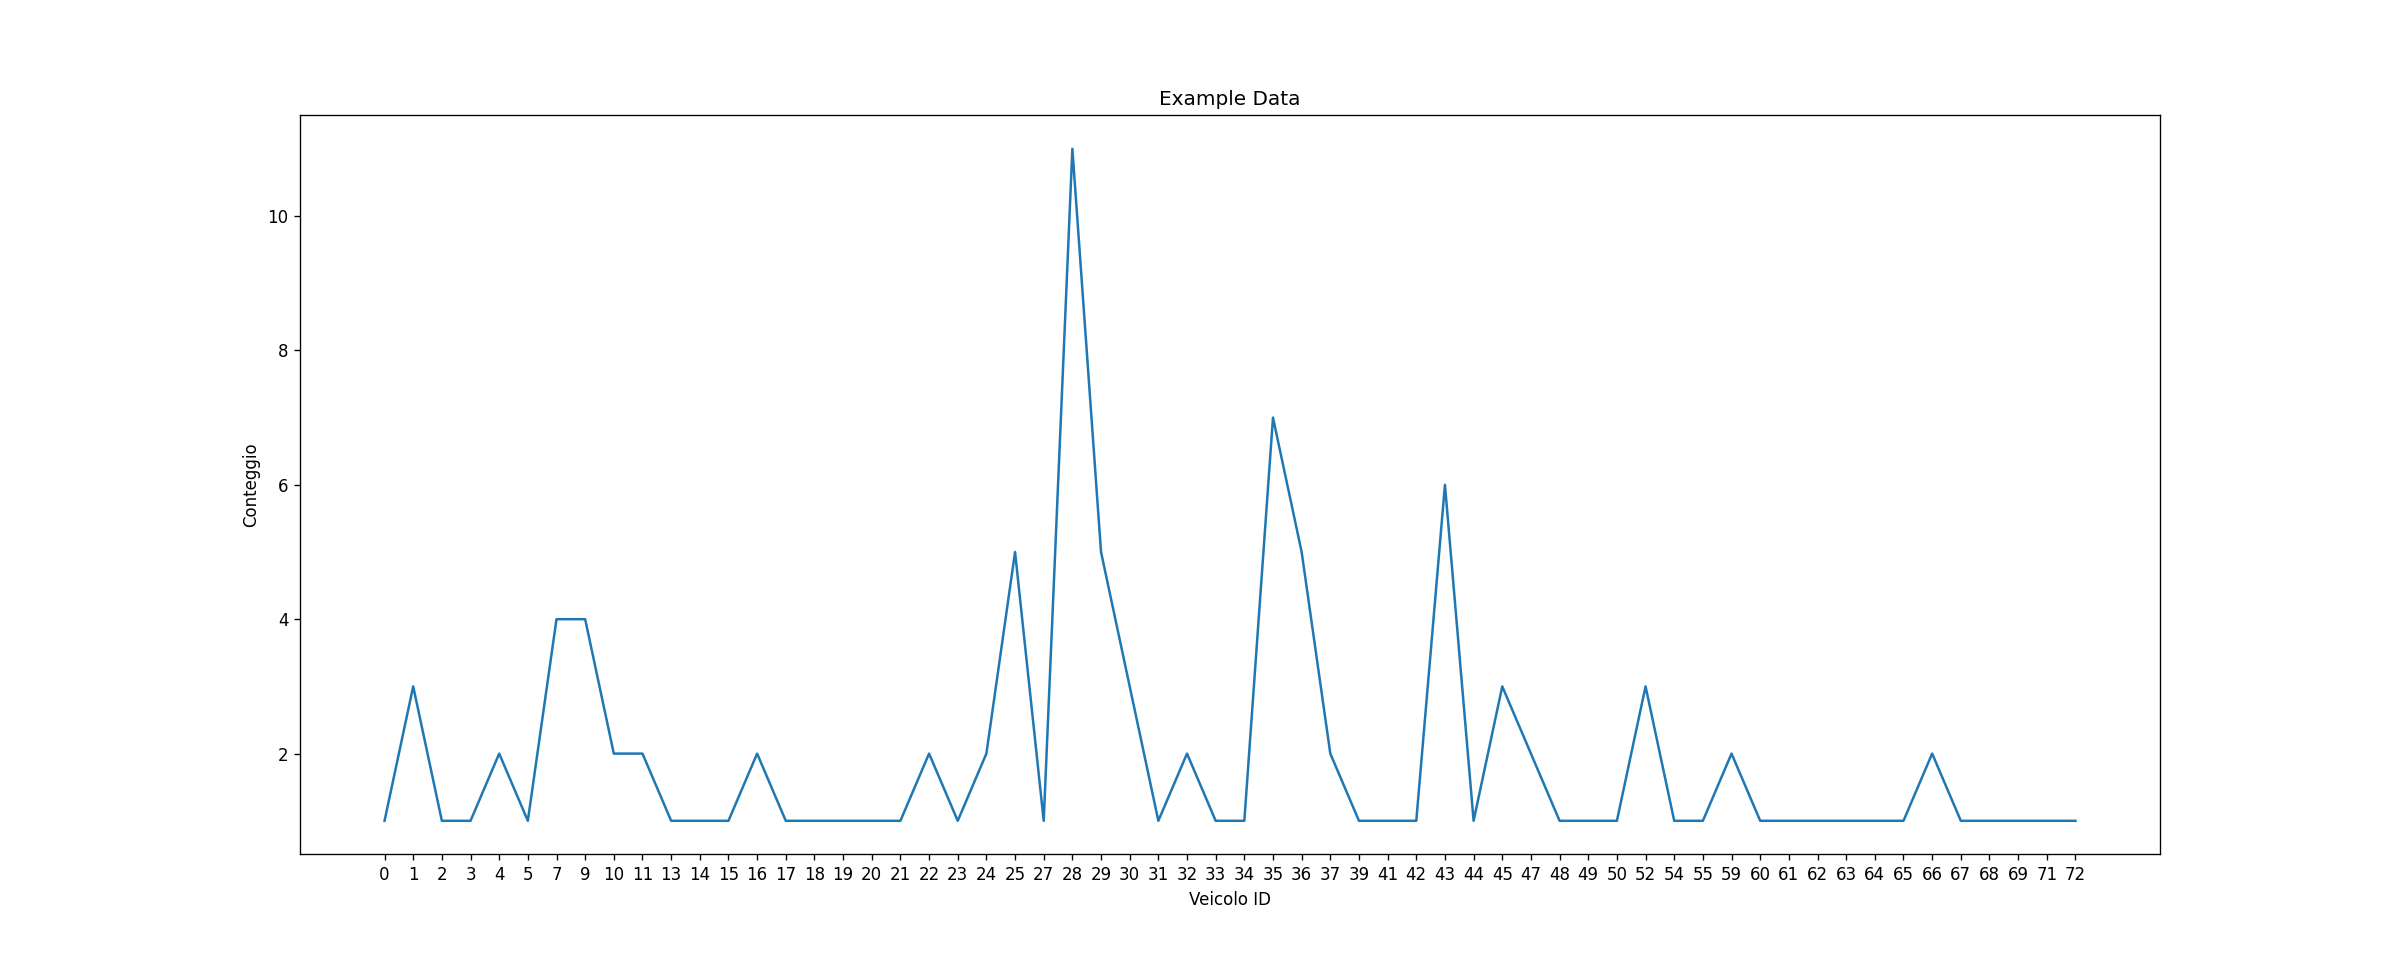

The file beside this chart, header and first rows:
vehicleID, parkingAreaID
0, parkingArea_84823308_0_834
1, parkingArea_8922291#0_0_762
1, parkingArea_8922291#0_0_762
1, parkingArea_8922291#0_0_762
2, parkingArea_283537380#1_0_469
3, parkingArea_-27397692_0_397
4, parkingArea_8916922#3_0_423
4, parkingArea_27397937_0_384
5, parkingArea_283537380#1_0_469
7, parkingArea_-24310636#0_0_933
7, parkingArea_-24310636#0_0_933
7, parkingArea_24310636#1_0_934
7, parkingArea_24310636#1_0_934
9, parkingArea_143617589#2_0_527
9, parkingArea_143617589#2_0_527
9, parkingArea_133735130#0_0_524
9, parkingArea_143617589#2_0_527
10, parkingArea_91181771#0_0_77
10, parkingArea_88559691#4_0_101
11, parkingArea_-99231486_0_446
11, parkingArea_-27397692_0_397
13, parkingArea_91181771#5_0_513
14, parkingArea_8915752_0_467
15, parkingArea_254299142#3_0_508
16, parkingArea_-225518512#1_0_517
16, parkingArea_-225518512#1_0_517
17, parkingArea_225518512#0_0_107
18, parkingArea_254971064#0_0_425
19, parkingArea_47172745_0_65
20, parkingArea_91181771#15_0_723
21, parkingArea_35675861#1_0_461
22, parkingArea_8916922#3_0_423
22, parkingArea_27397937_0_384
23, parkingArea_8919338_0_468
24, parkingArea_-p4#0_0_102
24, parkingArea_-p4#0_0_102
25, parkingArea_35675861#0_0_89
25, parkingArea_35675861#0_0_89
25, parkingArea_35675861#0_0_89
25, parkingArea_35675861#0_0_89
25, parkingArea_35675861#0_0_89
27, parkingArea_135110258#0_0_410
28, parkingArea_254299117#1_0_500
28, parkingArea_8919616#1_0_491
28, parkingArea_254299117#1_0_500
28, parkingArea_8919616#1_0_491
28, parkingArea_254299117#1_0_500
28, parkingArea_8919616#1_0_491
28, parkingArea_254299117#1_0_500
28, parkingArea_8919616#1_0_491
28, parkingArea_8919616#1_0_491
28, parkingArea_8919616#1_0_491
28, parkingArea_254299117#1_0_500
29, parkingArea_224199018#1_0_319
29, parkingArea_224199018#1_0_319
29, parkingArea_224199018#1_0_319
29, parkingArea_224199013#1_0_353
29, parkingArea_224199018#1_0_319
30, parkingArea_206662304#13_0_660
30, parkingArea_206662304#13_0_660
... 58 more rows
